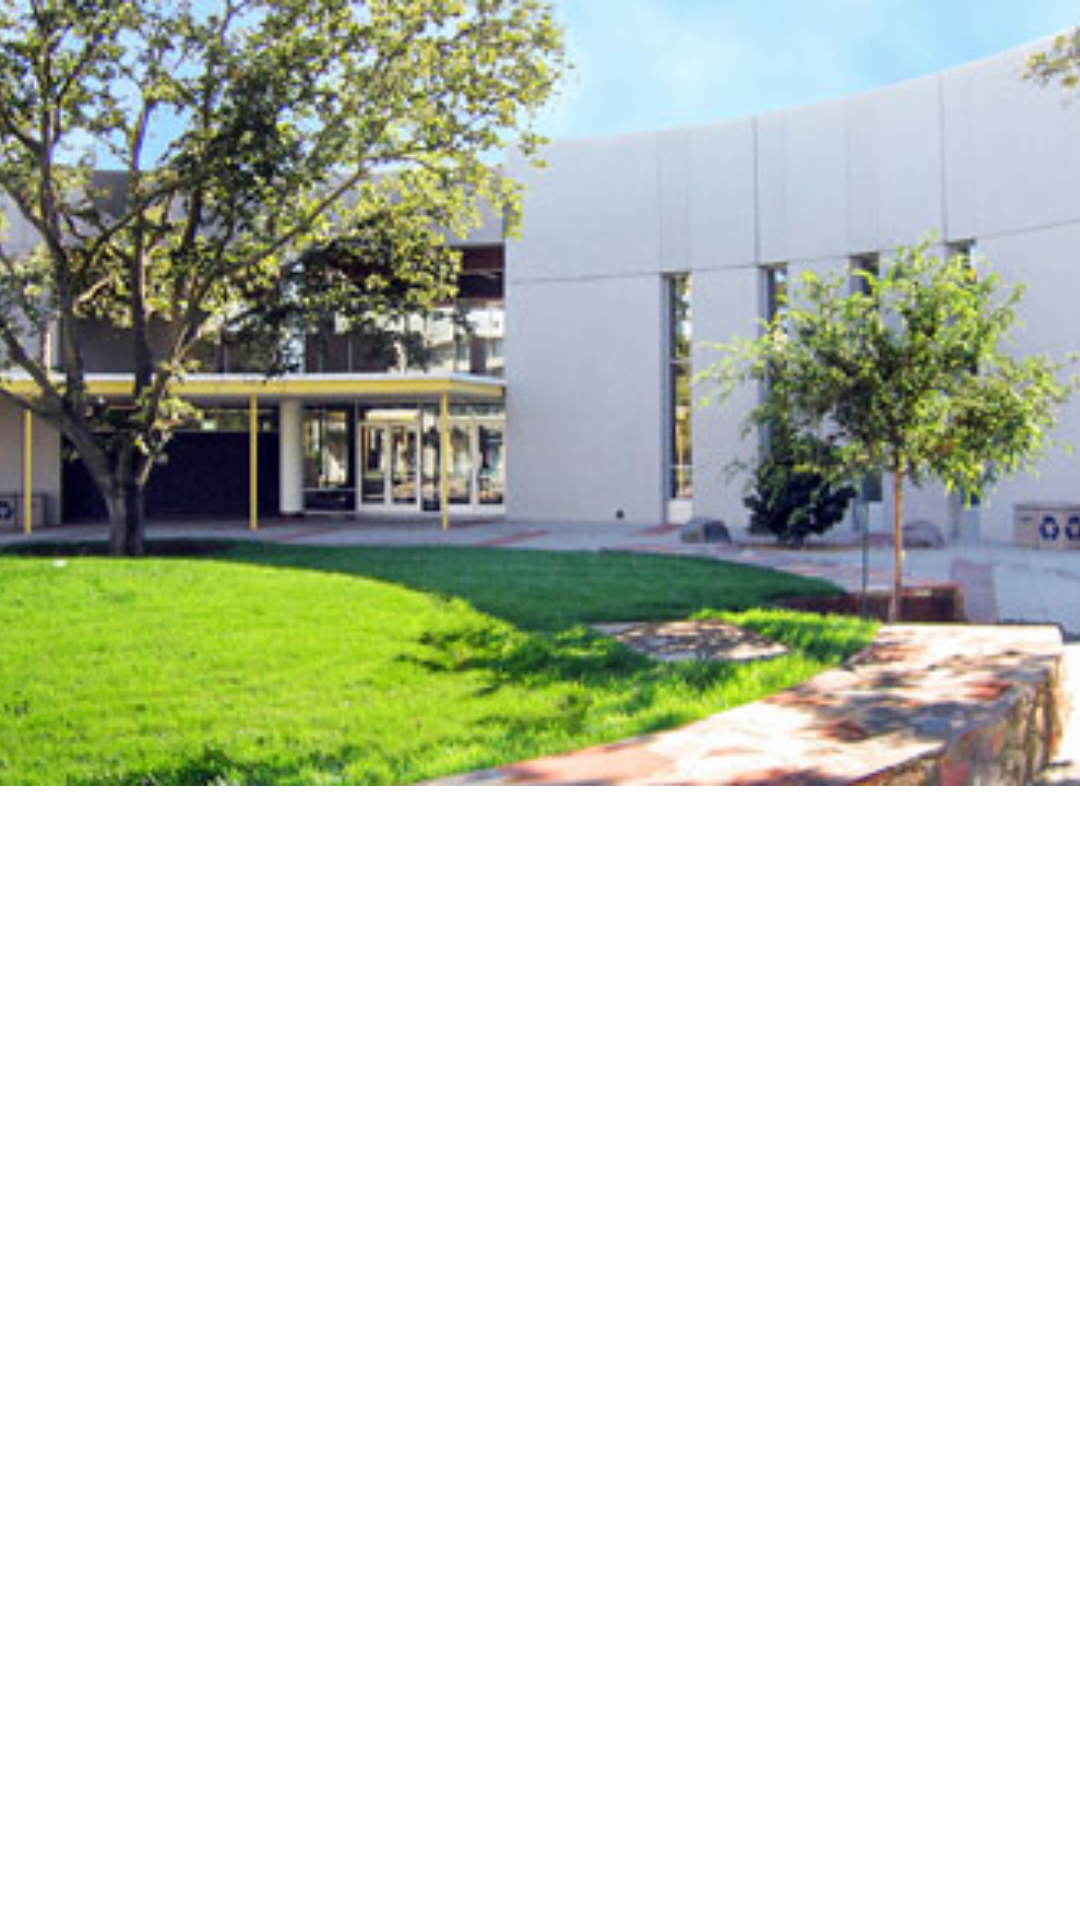

Produce the Android XML layout that renders to this screen, including the resource entries it uses.
<!-- AndroidManifest.xml: application theme Theme.MyApp3 -->
<!-- res/layout/fragment_home.xml -->
<?xml version="1.0" encoding="utf-8"?>
<androidx.constraintlayout.widget.ConstraintLayout
    xmlns:android="http://schemas.android.com/apk/res/android"
    xmlns:app="http://schemas.android.com/apk/res-auto"
    xmlns:tools="http://schemas.android.com/tools"
    android:layout_width="match_parent"
    android:layout_height="match_parent"
    tools:context=".ui.home.HomeFragment" >

    <TextView
        android:id="@+id/text_home"
        android:layout_width="match_parent"
        android:layout_height="wrap_content"
        android:layout_marginStart="8dp"
        android:layout_marginTop="8dp"
        android:layout_marginEnd="8dp"
        android:textAlignment="center"
        android:textSize="20sp"
        app:layout_constraintBottom_toBottomOf="parent"
        app:layout_constraintEnd_toEndOf="parent"
        app:layout_constraintHorizontal_bias="0.0"
        app:layout_constraintStart_toStartOf="parent"
        app:layout_constraintTop_toTopOf="parent"
        app:layout_constraintVertical_bias="0.689" />

    <ImageView
        android:id="@+id/imageView"
        android:layout_width="419dp"
        android:layout_height="262dp"
        android:src="@drawable/segdc1"
        app:layout_constraintEnd_toEndOf="parent"
        app:layout_constraintStart_toStartOf="parent"
        app:layout_constraintTop_toTopOf="parent" />
</androidx.constraintlayout.widget.ConstraintLayout>
<!-- resources referenced by this layout -->
<resources>
  <!-- drawable segdc1: jpg bitmap (drawable, 39221 bytes) -->
  <style name="Theme.MyApp3" parent="Theme.MaterialComponents.DayNight.DarkActionBar">
          
          <item name="colorPrimary">@color/davisBlue</item>
          <item name="colorPrimaryVariant">@color/davisBlueL</item>
          <item name="colorOnPrimary">@color/white</item>
          
          <item name="colorSecondary">@color/davisBlueL</item>
          <item name="colorSecondaryVariant">@color/davisBlueLL</item>
          <item name="colorOnSecondary">@color/black</item>
          
          <item name="android:statusBarColor" tools:targetApi="l">?attr/colorPrimaryVariant</item>
          
      </style>
  <color name="davisBlue">#FF002866</color>
  <color name="davisBlueL">#FF04306f</color>
  <color name="white">#FFFFFFFF</color>
  <color name="davisBlueLL">#FF113575</color>
  <color name="black">#FF000000</color>
</resources>
